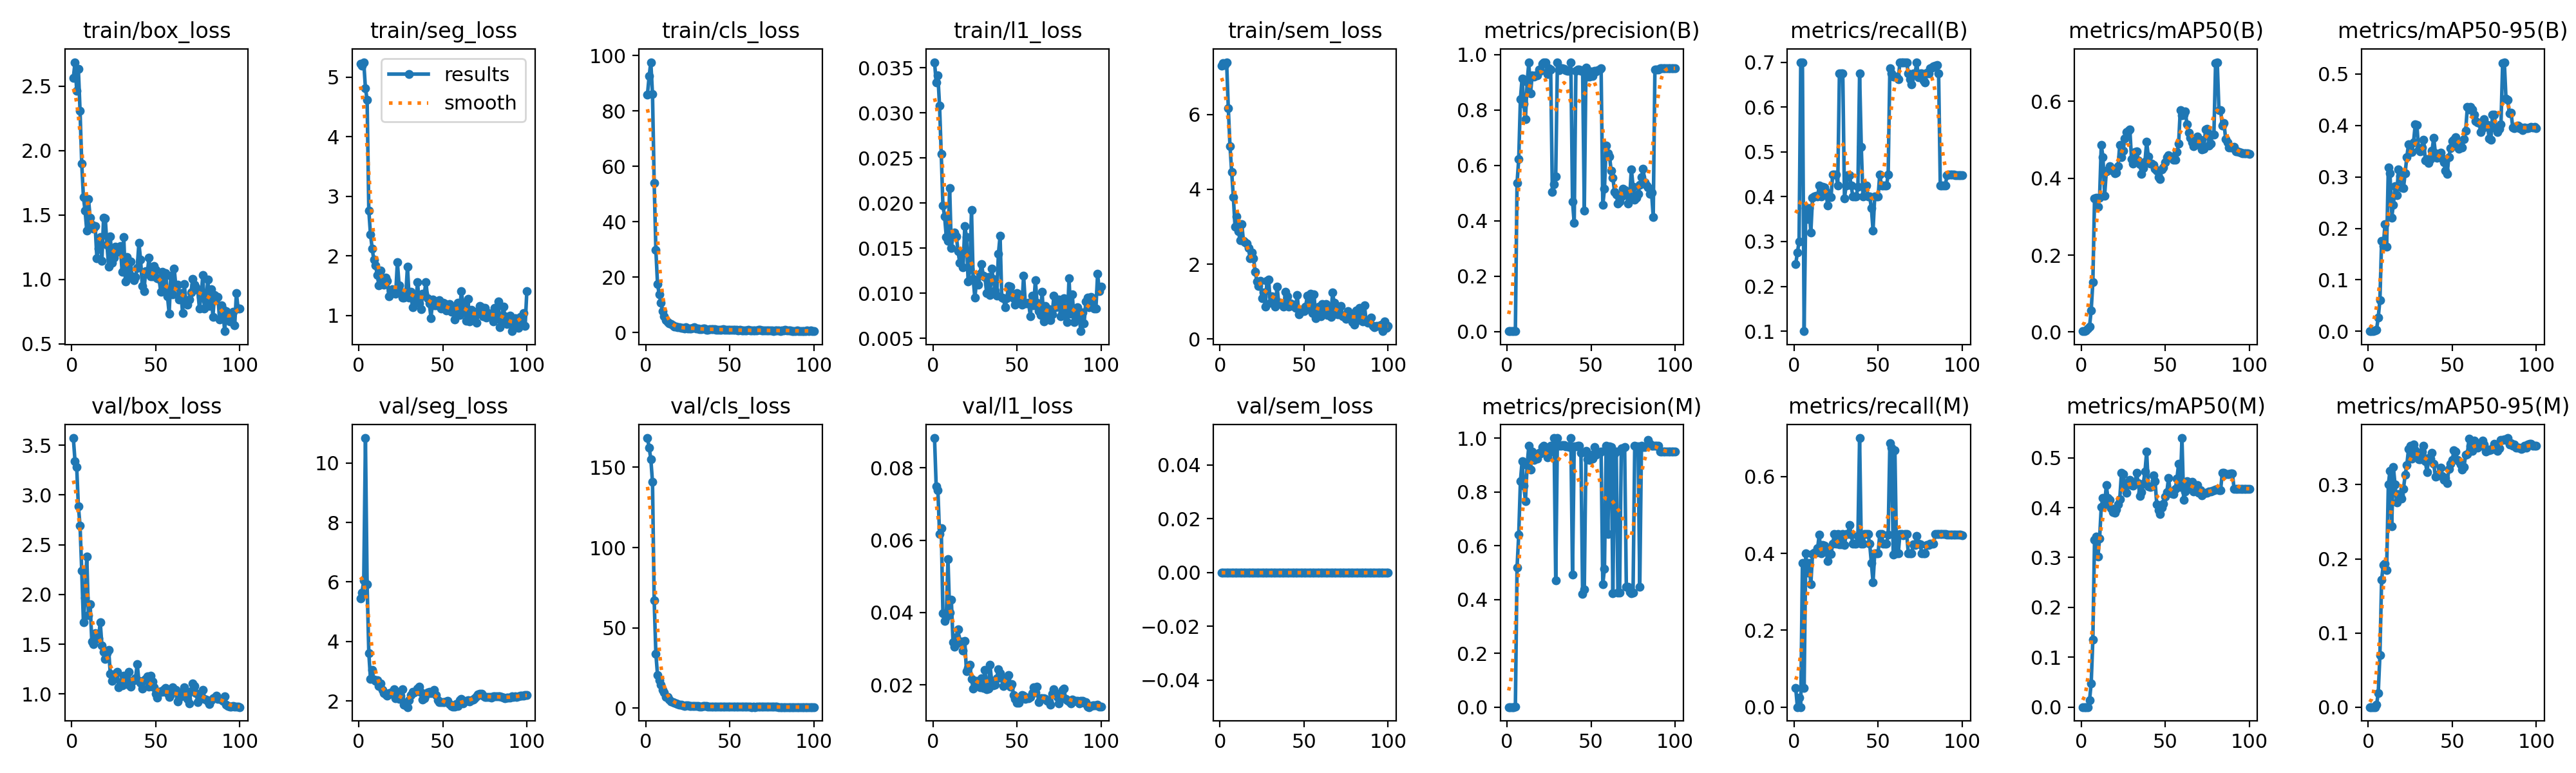

Data behind this chart, as committed beside it:
epoch, time, train/box_loss, train/seg_loss, train/cls_loss, train/l1_loss, train/sem_loss, metrics/precision(B), metrics/recall(B), metrics/mAP50(B), metrics/mAP50-95(B), metrics/precision(M), metrics/recall(M), metrics/mAP50(M), metrics/mAP50-95(M), val/box_loss, val/seg_loss, val/cls_loss, val/l1_loss, val/sem_loss, lr/pg0, lr/pg1, lr/pg2
1, 77.92, 2.563, 5.224, 85.96, 0.03562, 7.316, 0.00124, 0.25, 0.00194, 0.00038, 0.00025, 0.05, 0.00011, 1e-05, 3.571, 5.453, 168.2, 0.0882, 0, 0.0004763, 0.0004763, 0.0004763
2, 86.26, 2.685, 5.187, 92.52, 0.03339, 7.38, 0.00139, 0.275, 0.00274, 0.00035, 0, 0, 0, 0, 3.34, 5.653, 162.4, 0.07482, 0, 0.001022, 0.001022, 0.001022
3, 90.1, 2.465, 5.25, 97.59, 0.03413, 7.328, 0.00154, 0.3, 0.00362, 0.00052, 0.00013, 0.025, 2e-05, 0, 3.281, 6.051, 155.1, 0.07383, 0, 0.001556, 0.001556, 0.001556
4, 94.06, 2.632, 4.812, 86.04, 0.03078, 7.402, 0.00229, 0.7, 0.00911, 0.00195, 0, 0, 0, 0, 2.887, 10.84, 140.9, 0.06167, 0, 0.001617, 0.001617, 0.001617
5, 98.31, 2.307, 4.62, 53.95, 0.02545, 6.174, 0.00185, 0.7, 0.01326, 0.00347, 0.00135, 0.375, 0.01316, 0.00285, 2.69, 5.922, 66.9, 0.06333, 0, 0.001601, 0.001601, 0.001601
6, 103, 1.898, 2.763, 29.82, 0.0197, 5.159, 0.5366, 0.1, 0.0559, 0.02734, 0.519, 0.05, 0.04723, 0.01913, 2.24, 3.618, 33.9, 0.03977, 0, 0.001584, 0.001584, 0.001584
7, 110.7, 1.639, 2.361, 17.38, 0.01853, 4.466, 0.622, 0.375, 0.1296, 0.06082, 0.6415, 0.4, 0.1358, 0.07024, 1.722, 2.738, 20.43, 0.03763, 0, 0.001568, 0.001568, 0.001568
8, 115.2, 1.532, 2.125, 13.72, 0.01625, 3.795, 0.8395, 0.35, 0.3477, 0.1754, 0.8395, 0.35, 0.3351, 0.1719, 1.97, 3.056, 17.27, 0.03878, 0, 0.001551, 0.001551, 0.001551
9, 119.5, 1.377, 1.931, 10.77, 0.01583, 3.006, 0.9139, 0.375, 0.3498, 0.1651, 0.9139, 0.375, 0.3418, 0.1919, 2.383, 2.711, 14.45, 0.05479, 0, 0.001535, 0.001535, 0.001535
10, 124.3, 1.623, 1.842, 7.616, 0.02169, 3.284, 0.8232, 0.3202, 0.3261, 0.2079, 0.8232, 0.3202, 0.3017, 0.1939, 1.791, 2.677, 11.49, 0.04006, 0, 0.001518, 0.001518, 0.001518
11, 129.2, 1.48, 1.68, 5.773, 0.01504, 2.879, 0.766, 0.3978, 0.3492, 0.1639, 0.766, 0.3978, 0.3375, 0.1852, 1.901, 2.702, 9.868, 0.04355, 0, 0.001502, 0.001502, 0.001502
12, 133.1, 1.424, 1.506, 4.432, 0.01648, 2.641, 0.9002, 0.4011, 0.4864, 0.3185, 0.9002, 0.4011, 0.4015, 0.3003, 1.528, 2.507, 6.969, 0.03187, 0, 0.001485, 0.001485, 0.001485
13, 137.6, 1.394, 1.754, 3.836, 0.01672, 3.075, 0.9707, 0.4014, 0.4556, 0.3069, 0.9707, 0.4014, 0.4192, 0.319, 1.5, 2.586, 6.7, 0.03052, 0, 0.001469, 0.001469, 0.001469
14, 142, 1.413, 1.584, 3.262, 0.01627, 2.624, 0.8593, 0.4, 0.3549, 0.2203, 0.8838, 0.4129, 0.4061, 0.2442, 1.613, 2.384, 5.461, 0.03317, 0, 0.001452, 0.001452, 0.001452
15, 145.8, 1.165, 1.513, 2.969, 0.01465, 2.578, 0.925, 0.4247, 0.4175, 0.2461, 0.9499, 0.4487, 0.4448, 0.3241, 1.591, 2.257, 4.262, 0.03537, 0, 0.001436, 0.001436, 0.001436
16, 149.6, 1.241, 1.634, 2.519, 0.01338, 2.548, 0.9188, 0.4, 0.4216, 0.2821, 0.9188, 0.4, 0.4189, 0.3002, 1.559, 2.226, 3.502, 0.03154, 0, 0.001419, 0.001419, 0.001419
17, 153.5, 1.329, 1.58, 2.205, 0.01448, 2.425, 0.9246, 0.4222, 0.4308, 0.2641, 0.9246, 0.4222, 0.415, 0.2758, 1.724, 2.189, 3.181, 0.03193, 0, 0.001403, 0.001403, 0.001403
18, 157.1, 1.145, 1.317, 2.028, 0.01287, 2.148, 0.9243, 0.4203, 0.421, 0.3141, 0.9243, 0.4203, 0.3991, 0.2874, 1.49, 2.265, 2.939, 0.0295, 0, 0.001386, 0.001386, 0.001386
19, 161.2, 1.479, 1.405, 1.87, 0.01746, 2.315, 0.9459, 0.4126, 0.419, 0.3017, 0.9459, 0.4126, 0.3906, 0.2861, 1.425, 2.255, 2.531, 0.03217, 0, 0.00137, 0.00137, 0.00137
20, 166.8, 1.473, 1.441, 1.874, 0.01625, 2.157, 0.9418, 0.3798, 0.4128, 0.2797, 0.9418, 0.3798, 0.3899, 0.2809, 1.354, 2.317, 2.156, 0.02377, 0, 0.001353, 0.001353, 0.001353
21, 170.4, 1.268, 1.384, 1.706, 0.0113, 1.797, 0.9662, 0.4, 0.4141, 0.2776, 0.9662, 0.4, 0.3967, 0.2942, 1.409, 2.399, 1.914, 0.02471, 0, 0.001337, 0.001337, 0.001337
22, 173.9, 1.1, 1.358, 1.604, 0.01265, 1.541, 0.9705, 0.3985, 0.4315, 0.3074, 0.9705, 0.3985, 0.407, 0.3132, 1.446, 2.103, 1.65, 0.02553, 0, 0.00132, 0.00132, 0.00132
23, 177.4, 1.331, 1.896, 1.48, 0.01925, 1.417, 0.9707, 0.45, 0.4866, 0.3387, 0.9445, 0.425, 0.4169, 0.3264, 1.204, 2.295, 1.46, 0.02159, 0, 0.001304, 0.001304, 0.001304
24, 180.9, 1.127, 1.509, 1.787, 0.01156, 1.558, 0.9286, 0.45, 0.4556, 0.3629, 0.9286, 0.45, 0.4693, 0.348, 1.135, 2.077, 1.524, 0.01907, 0, 0.001287, 0.001287, 0.001287
25, 184.7, 1.167, 1.379, 1.518, 0.00949, 1.089, 0.9499, 0.4492, 0.4723, 0.3478, 0.9448, 0.425, 0.4679, 0.3529, 1.181, 2.175, 1.502, 0.01966, 0, 0.001271, 0.001271, 0.001271
26, 191.1, 1.251, 1.299, 1.395, 0.01141, 1.239, 0.9455, 0.425, 0.5035, 0.3478, 0.9717, 0.45, 0.4453, 0.335, 1.206, 2.392, 1.364, 0.0211, 0, 0.001254, 0.001254, 0.001254
27, 195, 1.212, 1.294, 1.346, 0.01097, 0.8609, 0.5039, 0.675, 0.5196, 0.3673, 0.9722, 0.4241, 0.4301, 0.3541, 1.226, 1.88, 1.191, 0.01996, 0, 0.001238, 0.001238, 0.001238
28, 199.1, 1.239, 1.331, 1.752, 0.01218, 1.559, 0.5318, 0.675, 0.5239, 0.4019, 1, 0.4235, 0.4462, 0.3464, 1.068, 1.86, 1.197, 0.0194, 0, 0.001221, 0.001221, 0.001221
29, 203.6, 1.258, 1.822, 1.957, 0.01323, 1.579, 0.5591, 0.675, 0.5272, 0.4008, 0.4703, 0.45, 0.4552, 0.3413, 1.117, 1.797, 1.202, 0.02189, 0, 0.001205, 0.001205, 0.001205
30, 207.5, 1.056, 1.293, 1.321, 0.01193, 0.9615, 0.9703, 0.3967, 0.4505, 0.353, 1, 0.4212, 0.445, 0.3345, 1.088, 2.034, 1.084, 0.01922, 0, 0.001188, 0.001188, 0.001188
31, 213, 1.327, 1.4, 1.387, 0.0118, 1.139, 0.9442, 0.425, 0.4378, 0.3498, 0.9705, 0.45, 0.4435, 0.3346, 1.186, 2.209, 1.146, 0.02421, 0, 0.001172, 0.001172, 0.001172
32, 217.6, 0.9831, 1.131, 1.124, 0.01005, 0.9476, 0.9498, 0.4486, 0.4687, 0.357, 0.9714, 0.45, 0.4487, 0.3445, 1.125, 2.315, 1.006, 0.01881, 0, 0.001155, 0.001155, 0.001155
33, 221.4, 1.172, 1.282, 1.221, 0.01182, 0.8691, 0.9498, 0.4481, 0.4707, 0.3725, 0.9749, 0.473, 0.47, 0.3522, 1.097, 2.282, 0.9012, 0.0189, 0, 0.001139, 0.001139, 0.001139
34, 225.7, 1.027, 1.241, 1.31, 0.0098, 1.403, 0.9473, 0.4247, 0.4469, 0.3323, 0.9737, 0.4495, 0.4488, 0.3319, 1.224, 2.341, 1.087, 0.0255, 0, 0.001122, 0.001122, 0.001122
35, 230.6, 1.14, 1.555, 1.36, 0.01272, 0.9606, 0.9424, 0.4, 0.437, 0.3344, 0.9701, 0.425, 0.423, 0.3168, 1.074, 2.424, 1.215, 0.021, 0, 0.001106, 0.001106, 0.001106
36, 235.3, 1.023, 1.198, 1.004, 0.01157, 0.9707, 0.9419, 0.4, 0.411, 0.3269, 0.9697, 0.425, 0.431, 0.3358, 1.125, 2.477, 1.084, 0.01982, 0, 0.001089, 0.001089, 0.001089
37, 239.6, 0.9957, 1.108, 1.047, 0.01032, 0.9475, 0.9399, 0.4, 0.4268, 0.3342, 0.9677, 0.425, 0.4482, 0.3356, 1.142, 2.285, 1.025, 0.02005, 0, 0.001073, 0.001073, 0.001073
38, 243.5, 1.02, 1.36, 1.076, 0.00973, 0.8581, 0.972, 0.4221, 0.4437, 0.3513, 1, 0.4452, 0.4722, 0.3429, 1.158, 2.045, 0.9294, 0.02183, 0, 0.001056, 0.001056, 0.001056
39, 247.9, 1.09, 1.359, 1.173, 0.01436, 1.259, 0.4681, 0.675, 0.4944, 0.3757, 0.4913, 0.7, 0.5122, 0.3282, 1.304, 2.089, 0.9628, 0.02433, 0, 0.00104, 0.00104, 0.00104
40, 251.5, 1.281, 1.563, 1.238, 0.01636, 1.143, 0.3911, 0.5112, 0.4573, 0.3462, 0.9688, 0.425, 0.4425, 0.311, 1.133, 2.207, 1.052, 0.0232, 0, 0.001023, 0.001023, 0.001023
41, 255.7, 1.156, 1.283, 1.274, 0.00953, 0.8642, 0.941, 0.4, 0.4385, 0.3369, 0.9685, 0.425, 0.4411, 0.3115, 1.116, 2.283, 1.013, 0.02177, 0, 0.001007, 0.001007, 0.001007
42, 259.4, 0.9499, 1.197, 1.042, 0.00945, 0.955, 0.9445, 0.425, 0.4386, 0.3427, 0.9709, 0.45, 0.4422, 0.3142, 1.054, 2.302, 0.8896, 0.01968, 0, 0.0009904, 0.0009904, 0.0009904
43, 262.8, 0.9069, 0.9555, 0.9909, 0.00842, 0.8833, 0.9454, 0.425, 0.4354, 0.3468, 0.9721, 0.45, 0.4642, 0.3227, 1.138, 2.263, 0.9433, 0.02074, 0, 0.0009739, 0.0009739, 0.0009739
44, 266, 1.065, 1.264, 1.002, 0.00945, 0.9133, 0.9408, 0.4, 0.4249, 0.3362, 0.9447, 0.45, 0.4535, 0.3115, 1.155, 2.312, 0.8525, 0.02159, 0, 0.0009574, 0.0009574, 0.0009574
45, 269.6, 1.047, 1.169, 1.026, 0.01077, 0.8362, 0.9424, 0.4, 0.4197, 0.3277, 0.4208, 0.425, 0.407, 0.3063, 1.176, 2.363, 0.8566, 0.02276, 0, 0.0009409, 0.0009409, 0.0009409
46, 272.8, 1.169, 1.171, 1.219, 0.01076, 1.177, 0.4369, 0.375, 0.4027, 0.3125, 0.4369, 0.375, 0.3951, 0.3093, 1.073, 2.199, 0.9929, 0.01943, 0, 0.0009244, 0.0009244, 0.0009244
47, 275.8, 1.022, 1.225, 0.8428, 0.00992, 0.6508, 0.9513, 0.325, 0.3981, 0.3063, 0.9513, 0.325, 0.3873, 0.3023, 1.186, 2.037, 1.032, 0.02031, 0, 0.0009078, 0.0009078, 0.0009078
48, 278.9, 1.022, 1.254, 0.9587, 0.00946, 0.7776, 0.9204, 0.4, 0.4226, 0.3384, 0.9204, 0.4, 0.4007, 0.3211, 1.123, 1.974, 1.016, 0.01724, 0, 0.0008913, 0.0008913, 0.0008913
49, 281.6, 1.102, 1.115, 1.009, 0.00871, 0.7504, 0.9187, 0.4, 0.4283, 0.3553, 0.9187, 0.4, 0.4075, 0.328, 1.069, 1.968, 0.9961, 0.01622, 0, 0.0008748, 0.0008748, 0.0008748
50, 284.5, 1.075, 1.207, 0.8807, 0.01002, 0.7402, 0.9378, 0.4, 0.4408, 0.3696, 0.9378, 0.4, 0.4226, 0.333, 1.002, 1.966, 0.8439, 0.01514, 0, 0.0008583, 0.0008583, 0.0008583
51, 287.5, 1.009, 1.198, 1, 0.0099, 0.8696, 0.9224, 0.45, 0.4557, 0.3718, 0.9224, 0.45, 0.4308, 0.3461, 0.9669, 1.954, 0.858, 0.01506, 0, 0.0008418, 0.0008418, 0.0008418
52, 291.7, 1.003, 1.082, 0.9403, 0.00931, 1.152, 0.9398, 0.425, 0.4599, 0.3765, 0.9659, 0.45, 0.4594, 0.3447, 1.017, 1.992, 0.8552, 0.01657, 0, 0.0008253, 0.0008253, 0.0008253
53, 296.1, 0.9044, 1.123, 0.8767, 0.00872, 0.7928, 0.9383, 0.425, 0.4557, 0.364, 0.9383, 0.425, 0.4328, 0.3331, 1.026, 2.017, 0.8552, 0.01718, 0, 0.0008088, 0.0008088, 0.0008088
54, 300.1, 1.059, 1.192, 0.9434, 0.01196, 1.2, 0.9421, 0.425, 0.4531, 0.354, 0.9421, 0.425, 0.4286, 0.3315, 1.026, 1.888, 0.8309, 0.01694, 0, 0.0007923, 0.0007923, 0.0007923
55, 304.8, 0.9071, 1.064, 0.7768, 0.00884, 0.6862, 0.9447, 0.425, 0.448, 0.3586, 0.9447, 0.425, 0.4274, 0.3273, 1.05, 1.839, 0.841, 0.01605, 0, 0.0007758, 0.0007758, 0.0007758
56, 311.1, 1.05, 1.148, 0.9215, 0.00887, 1.194, 0.9499, 0.4487, 0.4475, 0.3567, 0.9499, 0.4487, 0.4373, 0.3208, 1.059, 1.822, 0.8514, 0.01642, 0, 0.0007593, 0.0007593, 0.0007593
57, 315.2, 0.8682, 0.9308, 0.7136, 0.00891, 0.5498, 0.4562, 0.686, 0.4683, 0.373, 0.4562, 0.686, 0.458, 0.324, 1.009, 1.802, 0.7664, 0.01627, 0, 0.0007428, 0.0007428, 0.0007428
58, 319.4, 0.7356, 1.043, 0.7351, 0.00746, 0.7367, 0.5149, 0.675, 0.4897, 0.3899, 0.5149, 0.675, 0.4875, 0.3403, 0.9687, 1.887, 0.7211, 0.01662, 0, 0.0007263, 0.0007263, 0.0007263
59, 323, 1.03, 1.211, 0.8321, 0.00973, 0.8628, 0.6702, 0.6674, 0.5773, 0.4353, 0.9704, 0.397, 0.4415, 0.3413, 0.9989, 1.825, 0.7748, 0.01766, 0, 0.0007098, 0.0007098, 0.0007098
60, 326.7, 0.8846, 1.011, 0.7591, 0.00864, 0.6042, 0.6424, 0.6683, 0.5639, 0.4313, 0.6424, 0.6683, 0.5396, 0.3621, 1.069, 2.018, 0.8403, 0.0193, 0, 0.0006933, 0.0006933, 0.0006933
... 40 more rows
